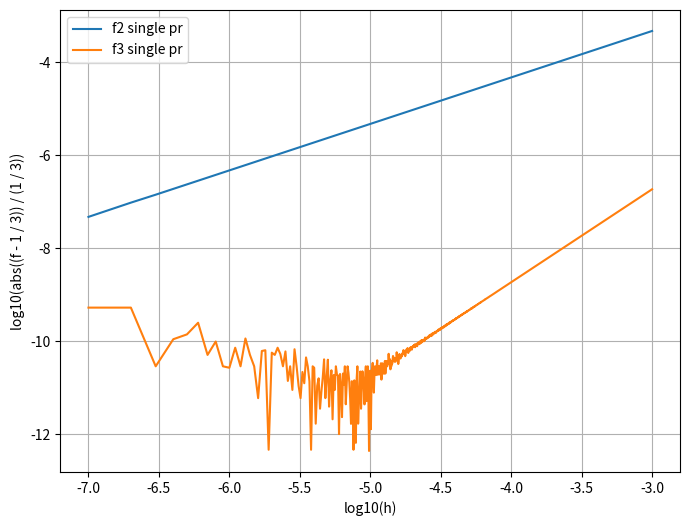

Here is the Python script that generated this plot:
import matplotlib.pyplot as plt
import numpy as np

x = 2 ** 0.5


def f_2(h):
    f_p2 = (np.arctan(x + h) - np.arctan(x)) / h
    return f_p2


def f_3(h):
    f_p3 = (np.arctan(x + h) - np.arctan(x - h)) / (2 * h)
    return f_p3


h = np.arange(1e-7, 1e-3, step=1e-7)
lg_h = np.log10(h)
lg_f2_single = []
lg_f3_single = []

for h_val in h:
    f2_single = f_2(h_val)
    f3_single = f_3(h_val)

    lg_f2_single.append(np.log10(abs((f2_single - 1 / 3)) / (1 / 3)))
    lg_f3_single.append(np.log10(abs((f3_single - 1 / 3)) / (1 / 3)))

plt.figure(figsize=(8, 6))
plt.plot(lg_h, lg_f2_single, label='f2 single pr')
plt.plot(lg_h, lg_f3_single, label='f3 single pr')

plt.xlabel('log10(h)')
plt.ylabel('log10(abs((f - 1 / 3)) / (1 / 3))')

plt.legend()
plt.grid(True)
plt.show()